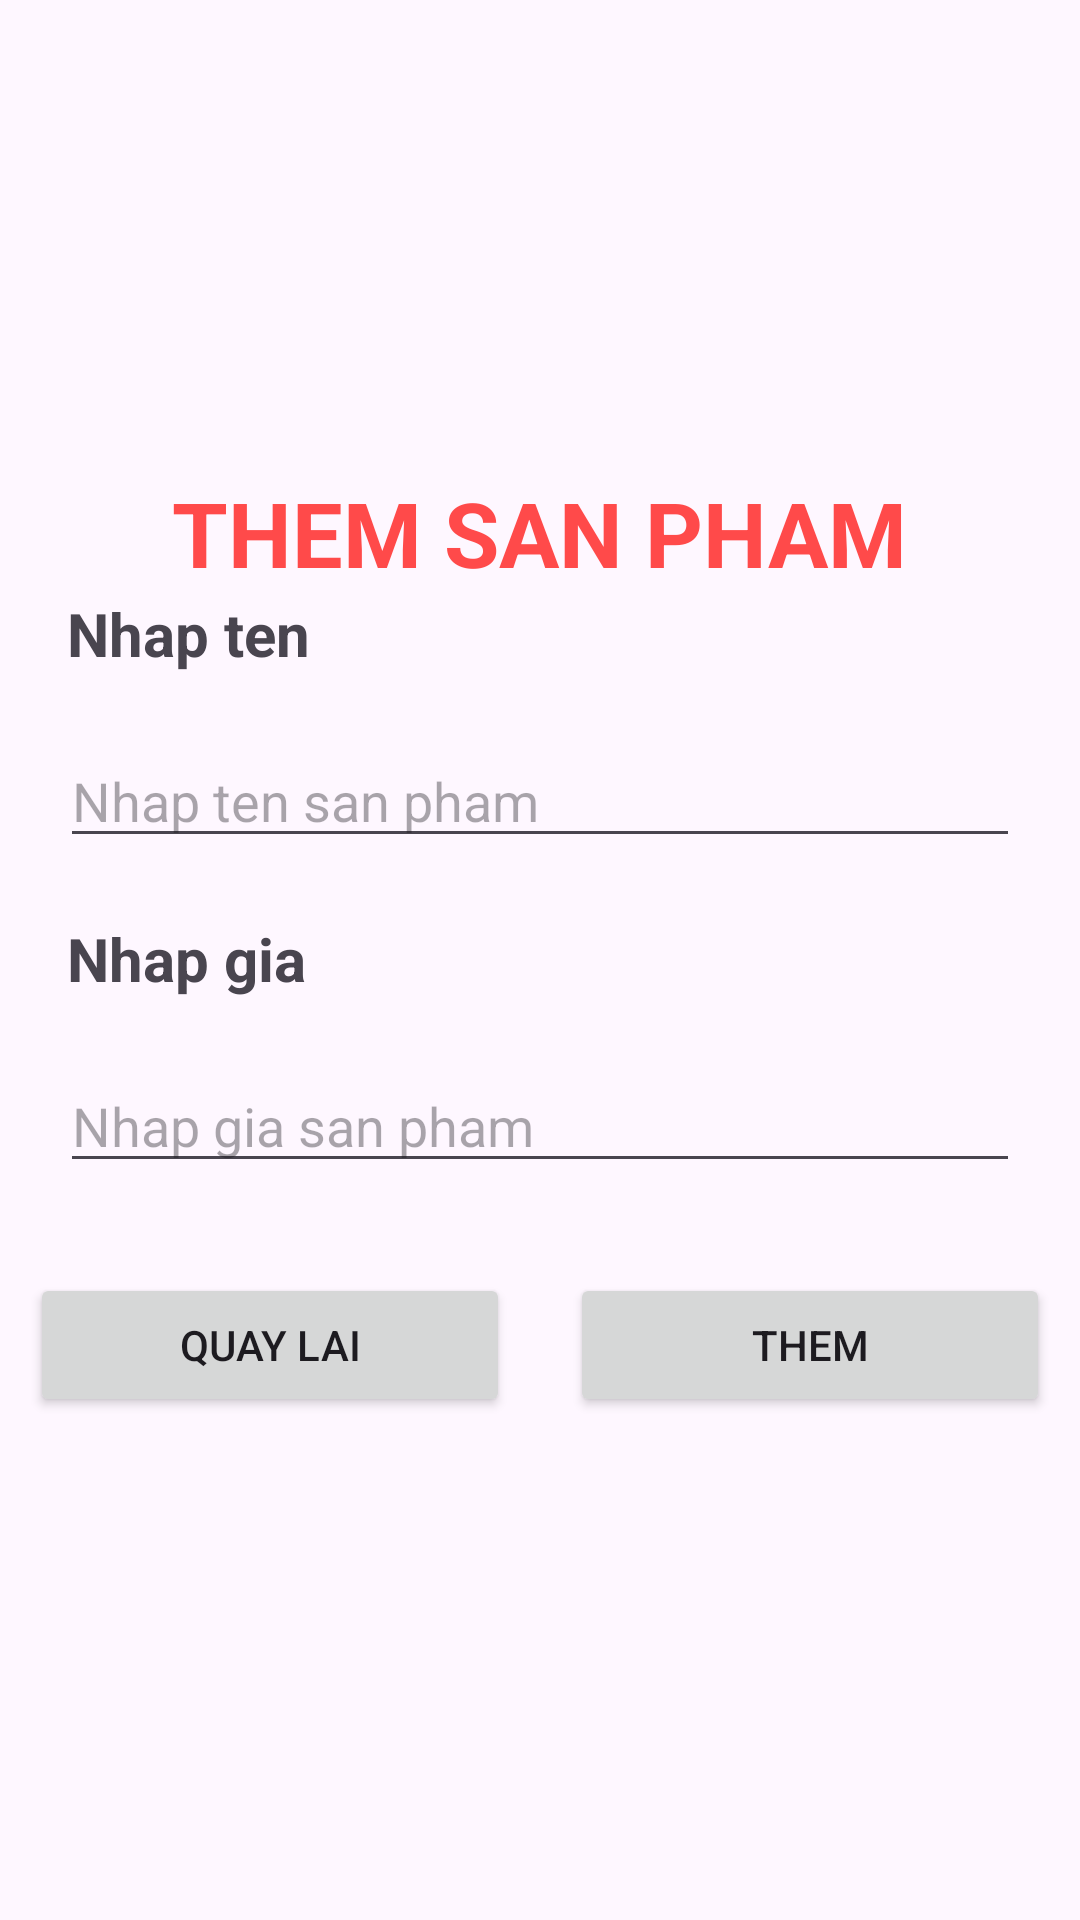

The Android layout XML behind this screen, and the referenced resources:
<!-- AndroidManifest.xml: application theme Theme.ASM_PH37315 -->
<!-- res/layout/dialog_add.xml -->
<?xml version="1.0" encoding="utf-8"?>
<LinearLayout xmlns:android="http://schemas.android.com/apk/res/android"
    android:layout_width="match_parent"
    android:orientation="vertical"
    android:gravity="center"

    android:layout_height="match_parent">
    <TextView
        android:layout_width="wrap_content"
        android:layout_height="wrap_content"
        android:text="Them san pham"
        android:textAllCaps="true"
        android:textStyle="bold"
        android:id="@+id/titleAdd_Update"
        android:textSize="30sp"
        android:textColor="#FF4A4A"/>
    <TextView
        android:layout_width="match_parent"
        android:layout_height="wrap_content"
        android:text="Nhap ten"
        android:layout_marginStart="15dp"
        android:textStyle="bold"
        android:textSize="20sp"/>
    <EditText
        android:layout_margin="20dp"
        android:layout_width="match_parent"
        android:layout_height="wrap_content"
        android:hint="Nhap ten san pham "
        android:id="@+id/edtName"/>
    <TextView
        android:layout_width="match_parent"
        android:layout_height="wrap_content"
        android:text="Nhap gia"
        android:layout_marginStart="15dp"
        android:textStyle="bold"
        android:textSize="20sp"/>
    <EditText
        android:layout_margin="20dp"
        android:hint="Nhap gia san pham"
        android:id="@+id/edtGia"
        android:layout_width="match_parent"
        android:layout_height="wrap_content"/>
    <LinearLayout
        android:layout_width="match_parent"
        android:layout_height="wrap_content"
        android:orientation="horizontal">
        <Button
            android:layout_width="0dp"
            android:layout_weight="1"
            android:layout_margin="10dp"
            android:id="@+id/btnQuaylai"
            android:text="Quay lai"
            android:layout_height="wrap_content"/>
        <Button
            android:layout_width="0dp"
            android:layout_weight="1"
            android:text="Them"
            android:id="@+id/btnAdd_Update"
            android:layout_margin="10dp"
            android:layout_height="wrap_content"/>

    </LinearLayout>
</LinearLayout>
<!-- resources referenced by this layout -->
<resources>
  <style name="Theme.ASM_PH37315" parent="Base.Theme.ASM_PH37315" />
  <style name="Base.Theme.ASM_PH37315" parent="Theme.Material3.DayNight.NoActionBar">
          
          
      </style>
</resources>
